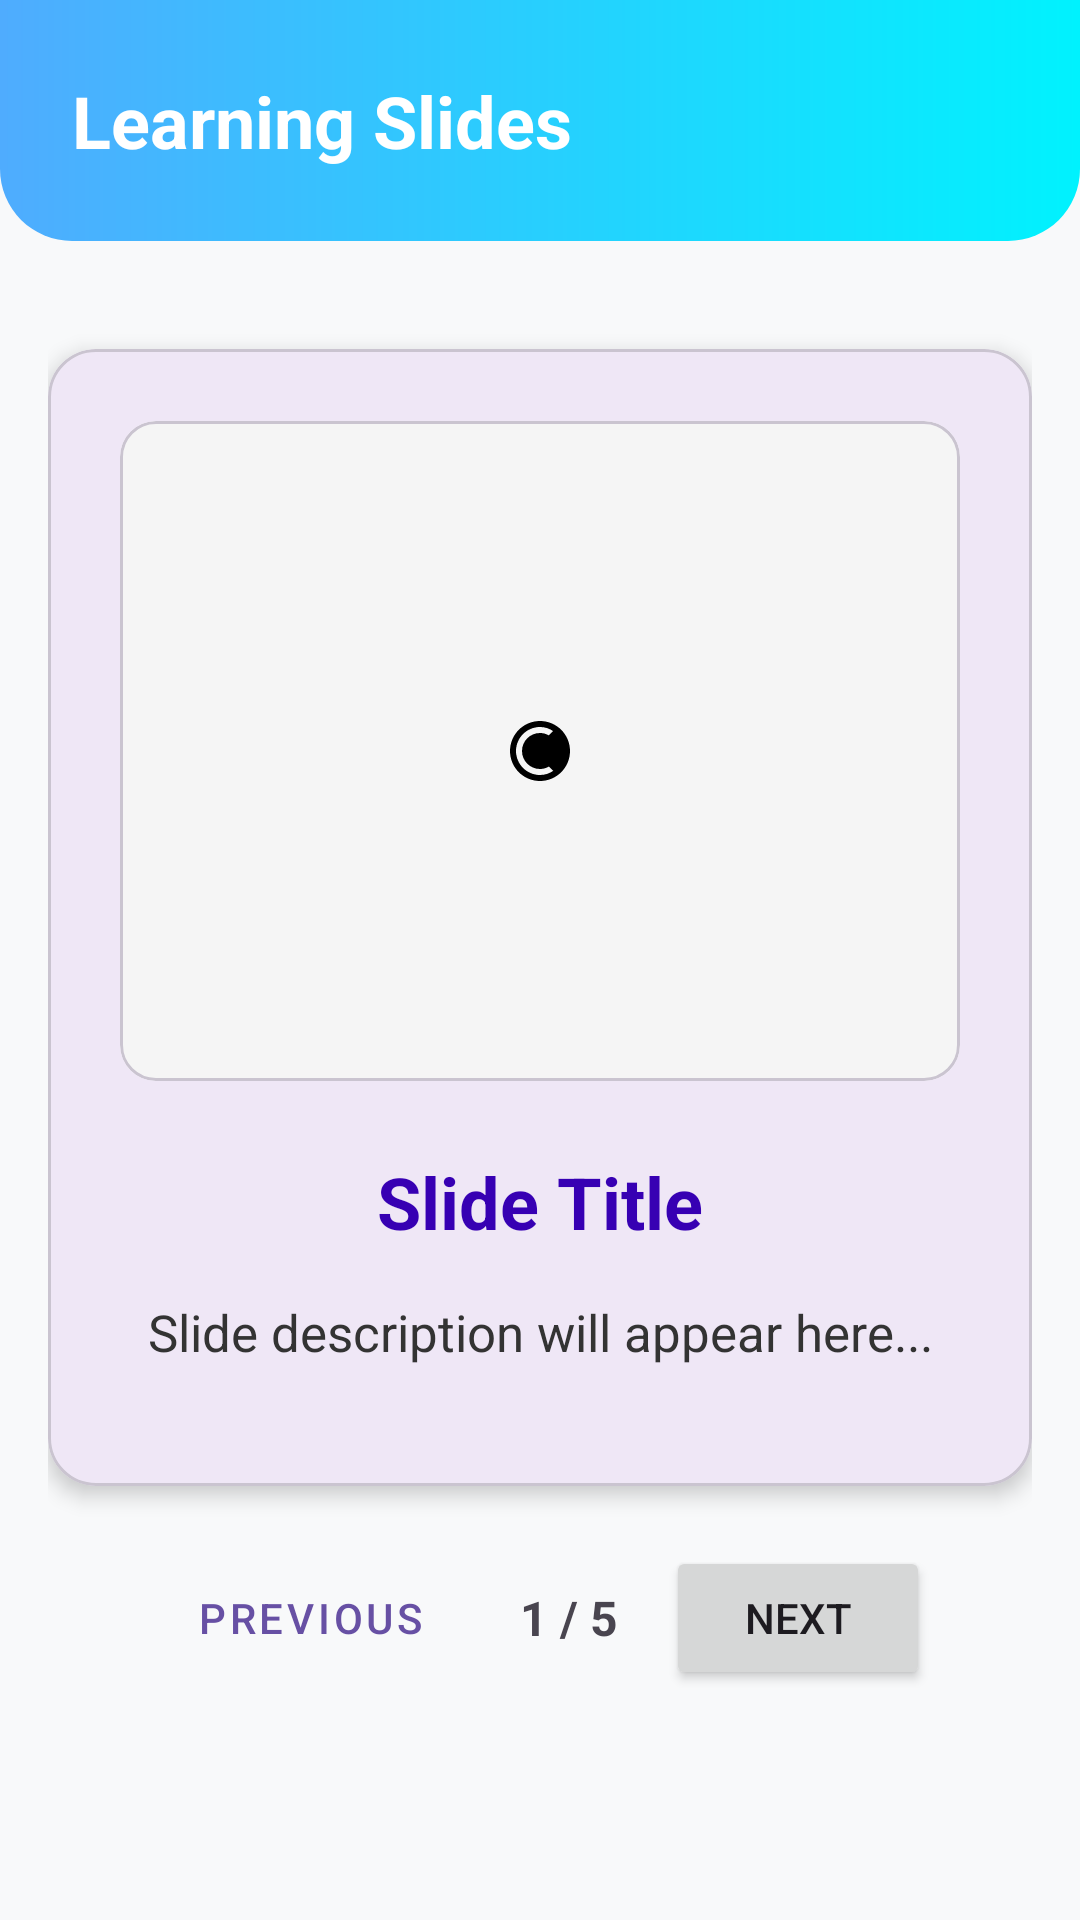

Here is an Android app screen rendered from its layout file. Give the layout XML and the strings, colors and styles it references.
<!-- AndroidManifest.xml: application theme Theme.TechVidyaaa -->
<!-- res/layout/fragment_slides.xml -->
<?xml version="1.0" encoding="utf-8"?>
<LinearLayout xmlns:android="http://schemas.android.com/apk/res/android"
    xmlns:app="http://schemas.android.com/apk/res-auto"
    android:layout_width="match_parent"
    android:layout_height="match_parent"
    android:orientation="vertical"
    android:background="#F8F9FA">

    
    <RelativeLayout
        android:layout_width="match_parent"
        android:layout_height="wrap_content"
        android:background="@drawable/header_gradient"
        android:padding="24dp">

        <TextView
            android:id="@+id/tvSlidesSubject"
            android:layout_width="wrap_content"
            android:layout_height="wrap_content"
            android:text="Learning Slides"
            android:textColor="@color/white"
            android:textSize="24sp"
            android:textStyle="bold" />
    </RelativeLayout>

    <androidx.core.widget.NestedScrollView
        android:layout_width="match_parent"
        android:layout_height="match_parent"
        android:padding="16dp">

        <LinearLayout
            android:layout_width="match_parent"
            android:layout_height="wrap_content"
            android:orientation="vertical"
            android:gravity="center_horizontal">

            <com.google.android.material.card.MaterialCardView
                android:id="@+id/slideMainCard"
                android:layout_width="match_parent"
                android:layout_height="wrap_content"
                app:cardCornerRadius="16dp"
                app:cardElevation="4dp"
                android:layout_marginTop="20dp"
                android:layout_marginBottom="20dp">

                <LinearLayout
                    android:layout_width="match_parent"
                    android:layout_height="wrap_content"
                    android:gravity="center"
                    android:orientation="vertical"
                    android:padding="24dp">

                    <com.google.android.material.card.MaterialCardView
                        android:layout_width="match_parent"
                        android:layout_height="220dp"
                        app:cardCornerRadius="12dp"
                        app:cardElevation="0dp"
                        android:layout_marginBottom="24dp"
                        app:cardBackgroundColor="#F5F5F5">

                        <ImageView
                            android:id="@+id/ivSlideImage"
                            android:layout_width="match_parent"
                            android:layout_height="match_parent"
                            android:scaleType="centerInside"
                            android:padding="8dp"
                            android:src="@drawable/ic_c_lang" />
                    </com.google.android.material.card.MaterialCardView>

                    <TextView
                        android:id="@+id/tvSlideTitle"
                        android:layout_width="wrap_content"
                        android:layout_height="wrap_content"
                        android:text="Slide Title"
                        android:textSize="24sp"
                        android:textStyle="bold"
                        android:textColor="@color/purple_700"
                        android:layout_marginBottom="16dp"
                        android:gravity="center"/>

                    <TextView
                        android:id="@+id/tvSlideDescription"
                        android:layout_width="match_parent"
                        android:layout_height="wrap_content"
                        android:text="Slide description will appear here..."
                        android:gravity="center"
                        android:textSize="17sp"
                        android:lineSpacingExtra="8dp"
                        android:layout_marginBottom="16dp"
                        android:textColor="#333333"/>

                </LinearLayout>
            </com.google.android.material.card.MaterialCardView>

            <LinearLayout
                android:layout_width="match_parent"
                android:layout_height="wrap_content"
                android:orientation="horizontal"
                android:gravity="center"
                android:layout_marginBottom="40dp">

                <Button
                    android:id="@+id/btnPrevSlide"
                    style="@style/Widget.MaterialComponents.Button.OutlinedButton"
                    android:layout_width="wrap_content"
                    android:layout_height="wrap_content"
                    android:text="Previous"
                    android:layout_marginEnd="16dp"/>

                <TextView
                    android:id="@+id/tvSlideCounter"
                    android:layout_width="wrap_content"
                    android:layout_height="wrap_content"
                    android:text="1 / 5"
                    android:textStyle="bold"
                    android:textSize="16sp"/>

                <Button
                    android:id="@+id/btnNextSlide"
                    android:layout_width="wrap_content"
                    android:layout_height="wrap_content"
                    android:text="Next"
                    android:layout_marginStart="16dp"/>
            </LinearLayout>

        </LinearLayout>
    </androidx.core.widget.NestedScrollView>

</LinearLayout>
<!-- resources referenced by this layout -->
<resources>
  <color name="purple_700">#FF3700B3</color>
  <color name="white">#FFFFFFFF</color>
  <!-- drawable header_gradient (drawable) -->
  <?xml version="1.0" encoding="utf-8"?>
  <shape xmlns:android="http://schemas.android.com/apk/res/android"
      android:shape="rectangle">
      <gradient
          android:angle="0"
          android:endColor="@color/blue_header_end"
          android:startColor="@color/blue_header_start"
          android:type="linear" />
      <corners
          android:bottomLeftRadius="24dp"
          android:bottomRightRadius="24dp" />
  </shape>
  <!-- drawable ic_c_lang (drawable) -->
  <vector xmlns:android="http://schemas.android.com/apk/res/android"
      android:width="24dp"
      android:height="24dp"
      android:viewportWidth="24"
      android:viewportHeight="24">
    <path
        android:fillColor="#000000"
        android:pathData="M12,2C6.48,2 2,6.48 2,12s4.48,10 10,10 10,-4.48 10,-10S17.52,2 12,2zM12,20c-4.41,0 -8,-3.59 -8,-8s3.59,-8 8,-8c1.66,0 3.14,0.51 4.38,1.37l-1.45,1.45c-0.84,-0.53 -1.84,-0.82 -2.93,-0.82 -3.31,0 -6,2.69 -6,6s2.69,6 6,6c1.09,0 2.09,-0.29 2.93,-0.82l1.45,1.45c-1.24,0.86 -2.72,1.37 -4.38,1.37z"/>
  </vector>
  <style name="Theme.TechVidyaaa" parent="Base.Theme.TechVidyaaa" />
  <color name="blue_header_end">#00f2fe</color>
  <color name="blue_header_start">#4facfe</color>
  <style name="Base.Theme.TechVidyaaa" parent="Theme.Material3.DayNight.NoActionBar">
          
          
      </style>
</resources>
